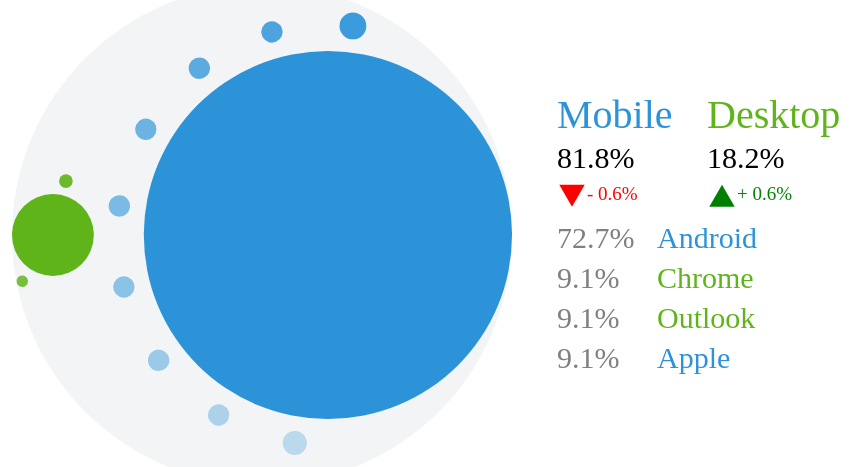
D3 v3 page, settled after 480 driven frames (8 s of simulated time); the page loaded 1 data file(s).


// ── Circle.js
class Circle {
    constructor(props) {
        this.props = props;
    }

    draw() {
        const desktop = this.props.data.filter(d => d.IsMobile !== 'TRUE');
        const mobile = this.props.data.filter(d => d.IsMobile === 'TRUE');

        const offset = 50;
        this.scale = d3.scale
            .linear()
            .domain([0, this.props.data.length])
            .range([0, this.props.height - offset]);

        this.svg = d3
            .select('#app')
            .append('g')
            .classed('circle-chart-wrapper', true)
            .attr('transform', `translate(-${this.props.width / 4 - 30},0)`);
        this.createCircle();
        const desktopConfig = {
            radius: this.scale(desktop.length) / 2,
            cx: this.props.width / 2,
            position: 'left',
            data: desktop,
            color: this.props.color.desktop,
            domain: [5, 13],
            offset: 0,
            extent: [0, 100],
            className: 'desktop'
        };
        const mobileConfig = {
            radius: this.scale(mobile.length) / 2,
            cx: this.props.width / 2,
            position: 'right',
            data: mobile,
            color: this.props.color.mobile,
            domain: [10, 25],
            offset: 100,
            extent: [0, 100],
            className: 'mobile'
        };

        this.createSpawn(mobileConfig);
        this.createSpawn(desktopConfig);
    }

    createCircle() {
        this.svg
            .append('circle')
            .attr('class', 'main-circle')
            .attr('r', this.props.height / 2)
            .attr('cx', this.props.width / 2)
            .attr('cy', this.props.height / 2)
            .attr('fill', '#F3F4F6');
    }

    createSpawn(params) {
        const diffR = this.props.height / 2 - params.radius;
        const originX =
            params.position === 'left' ? params.cx - diffR : params.cx + diffR;
        const originY = this.props.height / 2;
        const offset = Math.max(...params.domain);
        const innerCircleRadius = params.radius - offset;
        const outerCircleRadius = params.radius;
        const circleOriginX =
            originX + offset + outerCircleRadius * Math.sin(0);
        const circleOriginY =
            originY - offset - outerCircleRadius * Math.cos(0);
        const svg = this.svg.append('g').classed(params.className, true);
        const radiusScale = d3.scale
            .linear()
            .domain(params.extent)
            .range(params.domain);

        const innerAndOuterCircleGroup = svg
            .append('g')
            .classed('innerAndOuterCircleGroup', true);

        // innerAndOuterCircleGroup.append('circle').attr({
        //     class: 'outercircle',
        //     cx: originX,
        //     cy: originY,
        //     r: outerCircleRadius,
        //     fill: 'none',
        // });

        innerAndOuterCircleGroup.append('circle').attr({
            class: 'innerCircle',
            cx: originX,
            cy: originY,
            r: outerCircleRadius,
            fill: params.color
        });

        const spawnCircles = svg.append('g').classed('spawn-circles', true);

        spawnCircles
            .selectAll('circle')
            .data(params.data)
            .enter()
            .append('circle')
            .attr('cx', circleOriginX)
            .attr('cy', circleOriginY)
            .attr('r', (d, i) => radiusScale(d.percentage))
            .attr('data-index', (d, i) => i)
            .style('fill', params.color)
            .style('opacity', (d, i) => (100 - 8 * (i + 1)) / 100)
            .attr('transform', (d, i) => {
                const degree =
                    params.position === 'right'
                        ? this.props.rotateRightCircle
                        : this.props.rotateLeftCircle;
                return `rotate(${degree /
                    params.data.length *
                    i},${originX},${originY})`;
            });
    }
}

// ── Legends.js
class Legends {
    constructor(props) {
        this.props = props;
    }

    draw() {
        this.desktop = this.props.data.filter(d => d.IsMobile !== 'TRUE');
        this.mobile = this.props.data.filter(d => d.IsMobile === 'TRUE');

        this.svg = d3
            .select('#app')
            .append('g')
            .classed('legend-wrapper', true)
            .attr(
                'transform',
                `translate(${this.props.width / 2},${this.props.height / 3.5})`
            );

        const topConfig = {
            fontSizeBig: 40,
            fontSizeSmall: 30,
            marginBottom: 40,
            symbolLeftMargin: 15,
            marginLeft: 150
        };
        this.createTopLabel(topConfig);
        const bottomConfig = {
            fontSize: 30,
            marginBottom: 40,
            marginTop: topConfig.fontSizeBig + topConfig.marginBottom * 2,
            marginLeft: 100
        };
        this.createBrowserLabels(bottomConfig, topConfig);
    }
    createBrowserLabels(bottomConfig, topConfig) {
        const uniqueBrowsers = _.uniqBy(this.props.data, 'Browser');
        const labelData = uniqueBrowsers.map(ub => {
            const percent = this.props.data.filter(
                df => df.Browser === ub.Browser
            ).length;
            return {
                browser: ub.Browser,
                percent:
                    (100 * percent / this.props.data.length).toFixed(1) + '%',
                color:
                    ub.IsMobile === 'TRUE'
                        ? this.props.color.mobile
                        : this.props.color.desktop
            };
        });

        const bottomLabel = this.svg
            .append('g')
            .classed('bottom-label', true)
            .attr('transform', `translate(0,${bottomConfig.marginTop})`);

        const percentElement = bottomLabel
            .append('g')
            .classed('percent-label', true);

        const browserElement = bottomLabel
            .append('g')
            .classed('browsers-label', true)
            .attr('transform', `translate(${bottomConfig.marginLeft},0)`);

        const percentChunks = {
            selector: percentElement,
            data: labelData,
            color: 'grey',
            key: 'percent',
            ...bottomConfig
        };
        this.createBottomLabelChunks(percentChunks);

        this.createBottomLabelChunks({
            selector: browserElement,
            data: labelData,
            key: 'browser',
            ...bottomConfig
        });
    }

    createBottomLabelChunks(params) {
        const { selector, data, key, fontSize, marginBottom, color } = params;
        selector
            .selectAll('text')
            .data(data)
            .enter()
            .append('text')
            .text(d => d[key])
            .style('font-size', fontSize)
            .attr('fill', d => (color ? color : d.color))
            .attr('y', (d, i) => marginBottom * i);
    }

    createTopLabel(params) {
        const topLabelGroup = this.svg
            .append('g')
            .classed('top-label-grp', true);
        const {
            mobilePerc,
            desktopPerc,
            isDesktopDiffPositive,
            isMobDiffPositive
        } = this.prepareData();

        const mobileGroup = topLabelGroup
            .append('g')
            .classed('mobile-grp', true);

        const desktopGroup = topLabelGroup
            .append('g')
            .classed('desktop-grp', true)
            .attr('transform', `translate(${params.marginLeft},0)`);

        const mobileChunk = {
            selector: mobileGroup,
            percent: mobilePerc,
            label: 'Mobile',
            difference: isMobDiffPositive,
            color: this.props.color.mobile,
            ...params
        };

        this.createTopLabelChunk(mobileChunk);

        const desktopChunk = {
            selector: desktopGroup,
            percent: desktopPerc,
            label: 'Desktop',
            difference: isDesktopDiffPositive,
            color: this.props.color.desktop,
            ...params
        };
        this.createTopLabelChunk(desktopChunk);
    }

    createTopLabelChunk(params) {
        const {
            selector,
            percent,
            label,
            fontSizeBig,
            fontSizeSmall,
            marginBottom,
            symbolLeftMargin,
            color,
            difference
        } = params;

        selector
            .append('text')
            .text(label)
            .style('font-size', fontSizeBig)
            .attr('fill', color);
        selector
            .append('text')
            .text(percent + '%')
            .attr('fill', 'black')
            .style('font-size', fontSizeSmall)
            .attr('y', marginBottom);

        const scale = d3.scale
            .linear()
            .domain([1, 6])
            .range([100, 1000]);

        const triangleUp = d3.svg
            .symbol()
            .type('triangle-up')
            .size(d => scale(2));

        const triangleDown = d3.svg
            .symbol()
            .type('triangle-down')
            .size(d => scale(2));

        selector
            .append('path')
            .attr('d', difference > 0 ? triangleUp : triangleDown)
            .attr('fill', difference > 0 ? 'green' : 'red')
            .attr('stroke-width', 1)
            .attr(
                'transform',
                `translate(${symbolLeftMargin},${marginBottom * 1.7})`
            );

        const diffText = selector
            .append('text')
            .text(
                difference > 0
                    ? `+ ${Math.abs(difference).toFixed(1)}%`
                    : `- ${Math.abs(difference).toFixed(1)}%`
            )
            .attr('fill', difference > 0 ? 'green' : 'red')
            .style('font-size', 19)
            .attr(
                'transform',
                `translate(${symbolLeftMargin + 15},${marginBottom * 1.8})`
            );
    }

    calcPercentage(part, total) {
        return (100 * Number(part / total)).toFixed(2);
    }
    prepareData() {
        const mobilePerc = (
            100 *
            (this.mobile.length / this.props.data.length)
        ).toFixed(1);
        const desktopPerc = (
            100 *
            (this.desktop.length / this.props.data.length)
        ).toFixed(1);

        const countSumMobile = _.sumBy(this.mobile, 'Count');
        const countSumDesktop = _.sumBy(this.desktop, 'Count');
        const countSumTotal = _.sumBy(this.props.data, 'Count');
        const prevSumMobile = _.sumBy(this.mobile, 'Previous');
        const prevSumDesktop = _.sumBy(this.desktop, 'Previous');
        const prevSumTotal = _.sumBy(this.props.data, 'Previous');
        const mobileDiffCount = this.calcPercentage(
            countSumMobile,
            countSumTotal
        );
        const desktopDiffCount = this.calcPercentage(
            countSumDesktop,
            countSumTotal
        );

        const mobileDiffPrev = this.calcPercentage(prevSumMobile, prevSumTotal);
        const desktopDiffPrev = this.calcPercentage(
            prevSumDesktop,
            prevSumTotal
        );

        return {
            mobilePerc,
            desktopPerc,
            isMobDiffPositive: mobileDiffCount - mobileDiffPrev,
            isDesktopDiffPositive: desktopDiffCount - desktopDiffPrev
        };
    }
}

// ── app.js
queue()
    .defer(d3.csv, 'data/data.csv')
    .awaitAll(ready);

function ready(err, results) {
    const rawData = results[0].map(d => ({
        ...d,
        Count: Number(d.Count),
        Previous: Number(d.Previous)
    }));

    const totalCount = _.sumBy(rawData, 'Count');
    const withPercentage = rawData.map(d => ({
        ...d,
        percentage: 100 * (d.Count / totalCount)
    }));
    const width = 1100;
    const height = 500;

    const svg = d3
        .select('#app')
        .style('width', `${width}px`)
        .style('height', `${height}px`);
    const color = {
        desktop: '#5FB41A',
        mobile: '#2C93D9'
    };
    const config = {
        data: withPercentage,
        width: width - 200,
        height: height,
        color,
        rotateRightCircle: -200,
        rotateLeftCircle: 400
    };
    const circle = new Circle(config);
    circle.draw();
    const legends = new Legends({ width, height, data: withPercentage, color });
    legends.draw();
}


### data: data/data.csv
?ID, Browser, IsMobile, MobileDeviceManufacturer, Count, Previous
1856, Android, TRUE, Android, 5, 1
1857, Android, TRUE, Android, 1, 2
1886, Android, TRUE, Android, 1, 0
1929, Android, TRUE, Android, 1, 1
1946, Android, TRUE, Android, 1, 3
1948, Android, TRUE, Android, 1, 0
1984, Android, TRUE, Android, 1, 1
2012, Android, TRUE, Android, 1, 3
2012, Chrome, FALSE, , 5, 1
2012, Outlook, FALSE, , 2, 4
2012, Apple, TRUE, , 3, 0